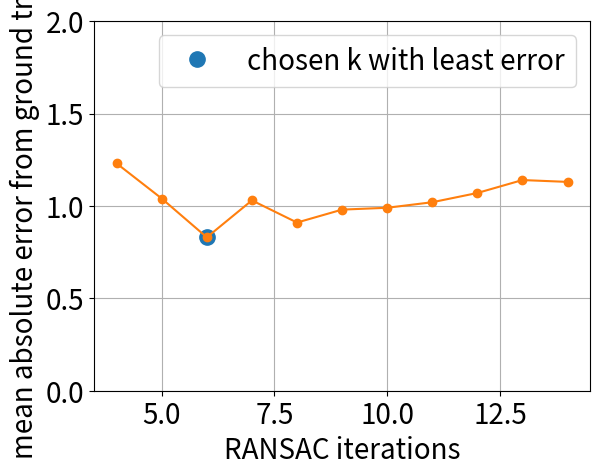
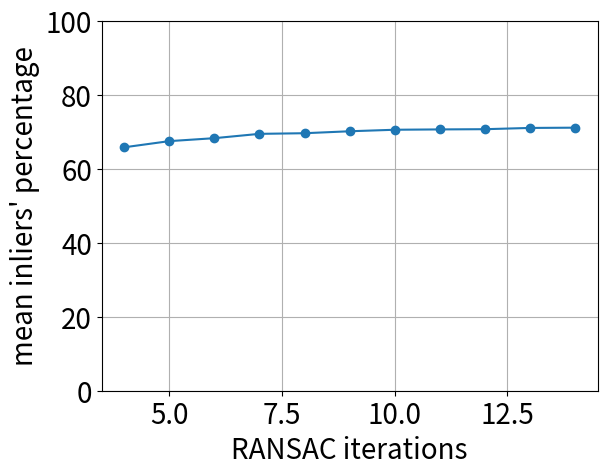
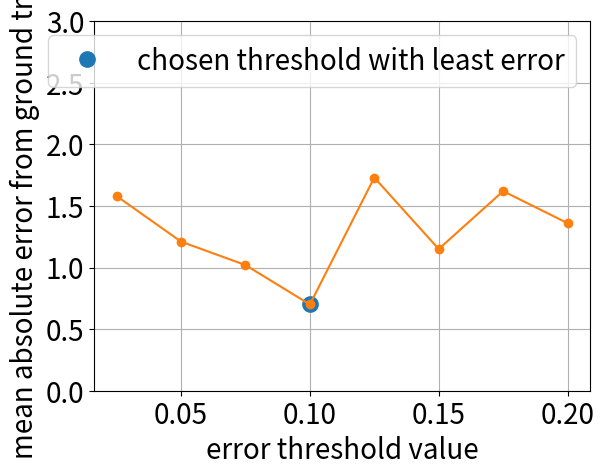
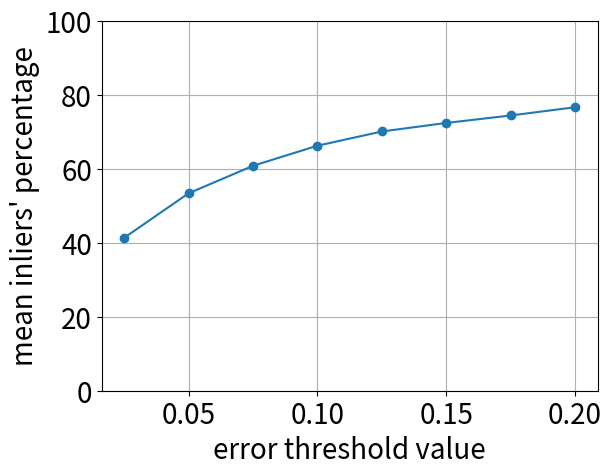

These figures' Python source, in order:
import matplotlib.pyplot as plt

k_iter = [4, 5, 6, 7, 8, 9, 10, 11, 12, 13, 14]
error_k = [1.23, 1.04, 0.83, 1.03, 0.91, 0.98, 0.99, 1.02, 1.07, 1.14, 1.13]
inlier_k = [65.86, 67.53, 68.33, 69.50, 69.67, 70.20, 70.61, 70.70, 70.76, 71.10, 71.17]

err_thres = [0.025, 0.05, 0.075, 0.1, 0.125, 0.15, 0.175, 0.2]
error_e = [1.58, 1.21, 1.02, 0.70, 1.73, 1.15, 1.62, 1.36]
inlier_e = [41.38, 53.42, 60.86, 66.29, 70.14, 72.45, 74.47, 76.70]
            
plt.rcParams.update({'font.size': 20})

plt.figure(1)
plt.plot(k_iter[2], error_k[2], 'o', markersize=11)
plt.plot(k_iter, error_k, 'o-')
plt.xlabel("RANSAC iterations")
plt.ylabel("mean absolute error from ground truth")
plt.legend(["chosen k with least error"])
plt.ylim([0.0, 2.0])
plt.grid()

plt.figure(2)
plt.plot(k_iter, inlier_k, 'o-')
plt.xlabel("RANSAC iterations")
plt.ylabel("mean inliers' percentage")
plt.ylim([0.0, 100.0])
plt.grid()

plt.figure(3)
plt.plot(err_thres[3], error_e[3], 'o', markersize=11)
plt.plot(err_thres, error_e, 'o-')
plt.xlabel("error threshold value")
plt.ylabel("mean absolute error from ground truth")
plt.legend(["chosen threshold with least error"])
plt.ylim([0.0, 3.0])
plt.grid()

plt.figure(4)
plt.plot(err_thres, inlier_e, 'o-')
plt.xlabel("error threshold value")
plt.ylabel("mean inliers' percentage")
plt.ylim([0.0, 100.0])
plt.grid()

plt.show()

